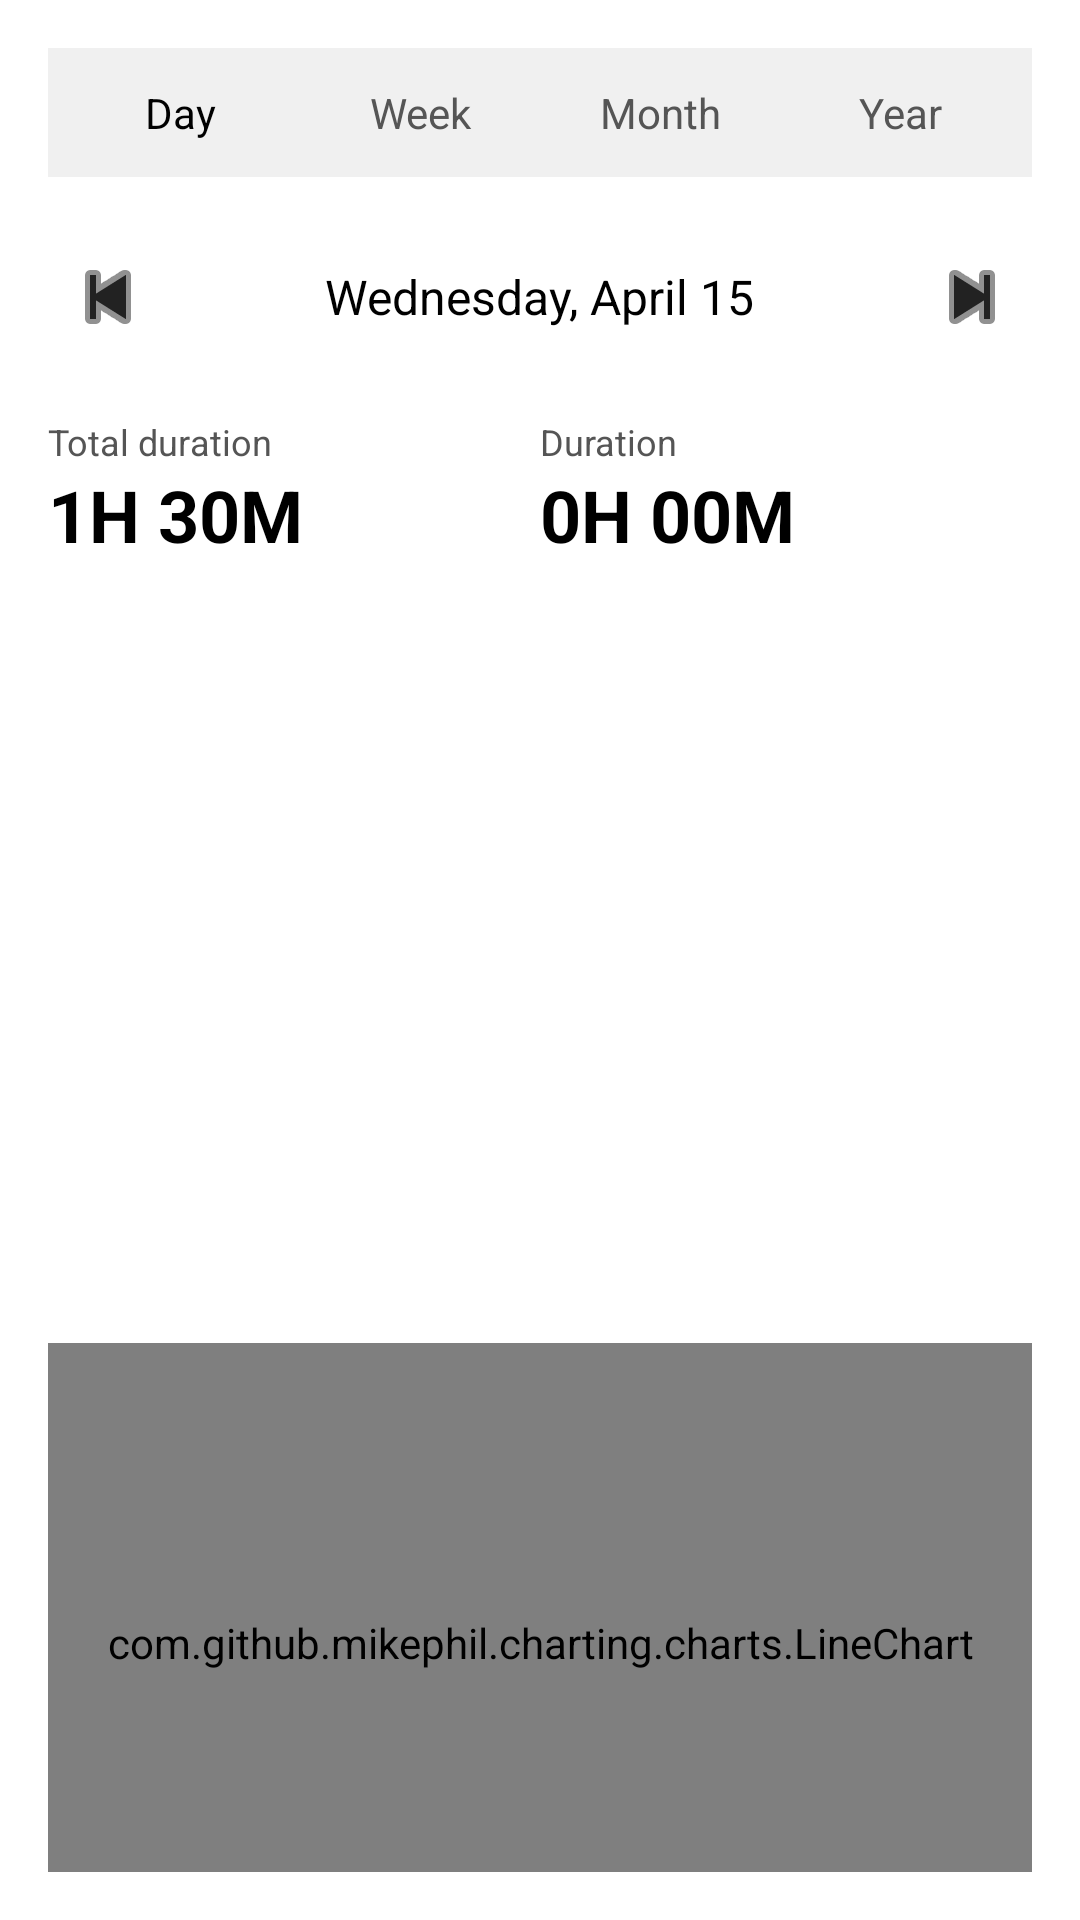

Produce the Android XML layout that renders to this screen, including the resource entries it uses.
<!-- AndroidManifest.xml: application theme Theme.FocusModeJv -->
<!-- res/layout/activity_stats.xml -->
<?xml version="1.0" encoding="utf-8"?>
<LinearLayout xmlns:android="http://schemas.android.com/apk/res/android"
    xmlns:app="http://schemas.android.com/apk/res-auto"
    android:layout_width="match_parent"
    android:layout_height="match_parent"
    android:background="@color/screen_bg"
    android:orientation="vertical"
    android:padding="16dp">

    
    <LinearLayout
        android:layout_width="match_parent"
        android:layout_height="wrap_content"
        android:background="@color/tab_container_bg_color"
        android:orientation="horizontal"
        android:padding="4dp">

        <TextView
            android:id="@+id/tabDay"
            android:layout_width="0dp"
            android:layout_height="wrap_content"
            android:layout_weight="1"
            android:background="@drawable/tab_bg_selected"
            android:gravity="center"
            android:padding="8dp"
            android:text="Day"
            android:textColor="@color/text_primary" />

        <TextView
            android:id="@+id/tabWeek"
            android:layout_width="0dp"
            android:layout_height="wrap_content"
            android:layout_weight="1"
            android:gravity="center"
            android:padding="8dp"
            android:text="Week"
            android:textColor="@color/text_secondary" />

        <TextView
            android:id="@+id/tabMonth"
            android:layout_width="0dp"
            android:layout_height="wrap_content"
            android:layout_weight="1"
            android:gravity="center"
            android:padding="8dp"
            android:text="Month"
            android:textColor="@color/text_secondary" />

        <TextView
            android:id="@+id/tabYear"
            android:layout_width="0dp"
            android:layout_height="wrap_content"
            android:layout_weight="1"
            android:gravity="center"
            android:padding="8dp"
            android:text="Year"
            android:textColor="@color/text_secondary" />
    </LinearLayout>

    
    <RelativeLayout
        android:layout_width="match_parent"
        android:layout_height="wrap_content"
        android:layout_marginTop="20dp">

        <ImageButton
            android:id="@+id/btnPrev"
            android:layout_width="40dp"
            android:layout_height="40dp"
            android:layout_alignParentStart="true"
            android:background="?attr/selectableItemBackgroundBorderless"
            android:src="@android:drawable/ic_media_previous"
            app:tint="@color/icon_tint"
            android:contentDescription="Previous Period" />

        <TextView
            android:id="@+id/tvCurrentDate"
            android:layout_width="wrap_content"
            android:layout_height="wrap_content"
            android:layout_centerInParent="true"
            android:background="?attr/selectableItemBackground"
            android:clickable="true"
            android:focusable="true"
            android:padding="8dp"
            android:text="Wednesday, April 15"
            android:textColor="@color/text_primary"
            android:textSize="16sp" />

        <ImageButton
            android:id="@+id/btnNext"
            android:layout_width="40dp"
            android:layout_height="40dp"
            android:layout_alignParentEnd="true"
            android:background="?attr/selectableItemBackgroundBorderless"
            android:src="@android:drawable/ic_media_next"
            app:tint="@color/icon_tint"
            android:contentDescription="Next Period" />
    </RelativeLayout>

    
    <LinearLayout
        android:layout_width="match_parent"
        android:layout_height="wrap_content"
        android:layout_marginTop="20dp"
        android:orientation="horizontal">

        <LinearLayout
            android:layout_width="0dp"
            android:layout_height="wrap_content"
            android:layout_weight="1"
            android:orientation="vertical">

            <TextView
                android:layout_width="wrap_content"
                android:layout_height="wrap_content"
                android:text="Total duration"
                android:textColor="@color/text_secondary"
                android:textSize="12sp" />

            <TextView
                android:id="@+id/tvTotalDuration"
                android:layout_width="wrap_content"
                android:layout_height="wrap_content"
                android:text="1H 30M"
                android:textColor="@color/text_primary"
                android:textSize="24sp"
                android:textStyle="bold" />
        </LinearLayout>

        <LinearLayout
            android:layout_width="0dp"
            android:layout_height="wrap_content"
            android:layout_weight="1"
            android:orientation="vertical">

            <TextView
                android:layout_width="wrap_content"
                android:layout_height="wrap_content"
                android:text="Duration"
                android:textColor="@color/text_secondary"
                android:textSize="12sp" />

            <TextView
                android:id="@+id/tvCurrentDuration"
                android:layout_width="wrap_content"
                android:layout_height="wrap_content"
                android:text="0H 00M"
                android:textColor="@color/text_primary"
                android:textSize="24sp"
                android:textStyle="bold" />
        </LinearLayout>
    </LinearLayout>

    
    <FrameLayout
        android:layout_width="200dp"
        android:layout_height="200dp"
        android:layout_gravity="center"
        android:layout_marginTop="30dp">

        <ProgressBar
            android:id="@+id/progressBar"
            style="?android:attr/progressBarStyleHorizontal"
            android:layout_width="match_parent"
            android:layout_height="match_parent"
            android:indeterminate="false"
            android:max="100"
            android:progress="0"
            android:progressDrawable="@drawable/circular_progress" />
    </FrameLayout>

    
    <com.github.mikephil.charting.charts.LineChart
        android:id="@+id/lineChart"
        android:layout_width="match_parent"
        android:layout_height="200dp"
        android:layout_marginTop="30dp" />

</LinearLayout>
<!-- resources referenced by this layout -->
<resources>
  <color name="icon_tint">#222222</color>
  <color name="screen_bg">#FFFFFF</color>
  <color name="tab_container_bg_color">#F0F0F0</color>
  <color name="text_primary">#000000</color>
  <color name="text_secondary">#555555</color>
  <!-- drawable circular_progress (drawable) -->
  <?xml version="1.0" encoding="utf-8"?>
  <rotate xmlns:android="http://schemas.android.com/apk/res/android"
      android:fromDegrees="270"
      android:toDegrees="270">
      <shape
          android:innerRadiusRatio="2.5"
          android:shape="ring"
          android:thickness="10dp"
          android:useLevel="true">
          <gradient
              android:centerColor="#4DB6AC"
              android:endColor="#4DB6AC"
              android:startColor="#4DB6AC"
              android:type="sweep" />
      </shape>
  </rotate>
  <style name="Theme.FocusModeJv" parent="Base.Theme.FocusModeJv" />
  <style name="Base.Theme.FocusModeJv" parent="Theme.Material3.DayNight.NoActionBar">
          
          
      </style>
</resources>
